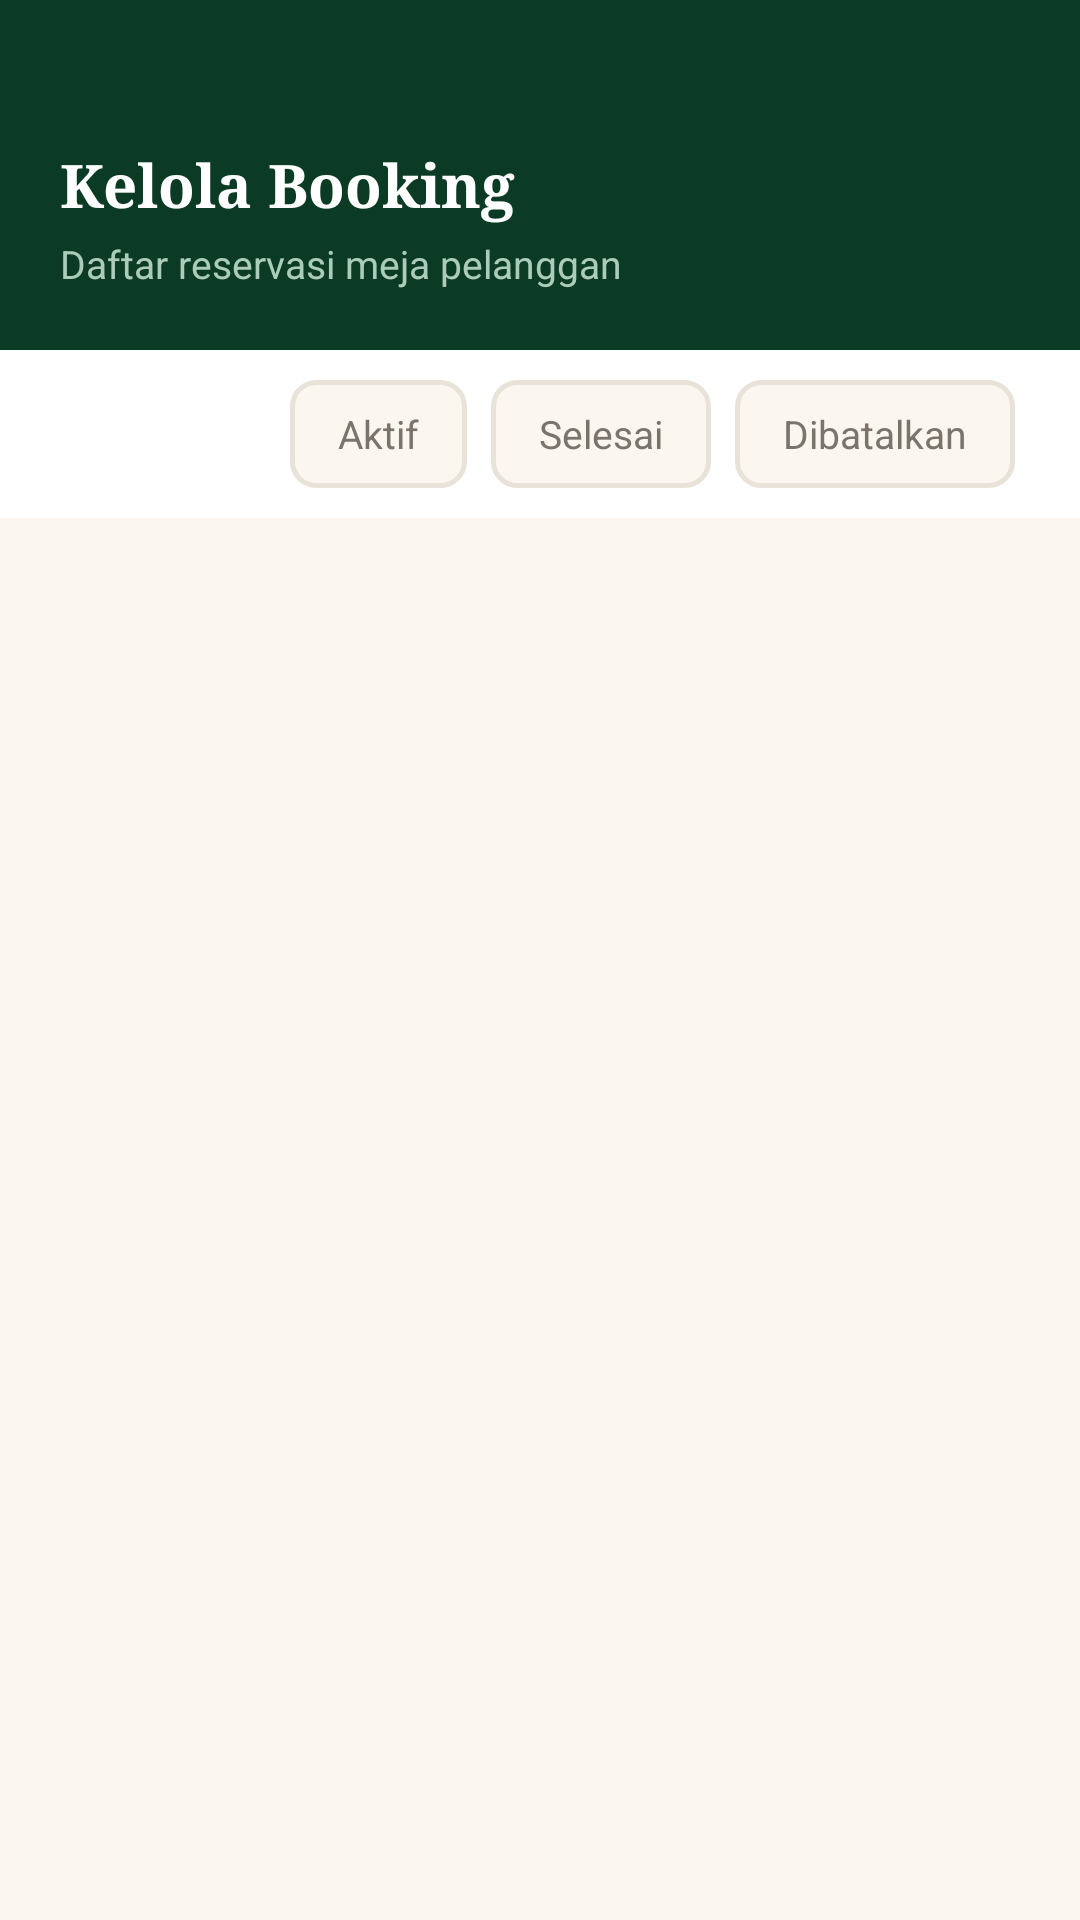

This screen was rendered from an Android layout file. Write that file and the resources it references.
<!-- AndroidManifest.xml: application theme Theme.Flinders -->
<!-- res/layout/fragment_owner_booking.xml -->
<?xml version="1.0" encoding="utf-8"?>
<LinearLayout
    xmlns:android="http://schemas.android.com/apk/res/android"
    xmlns:app="http://schemas.android.com/apk/res-auto"
    android:layout_width="match_parent"
    android:layout_height="match_parent"
    android:background="@color/flinders_bg"
    android:orientation="vertical">

    
    <LinearLayout
        android:layout_width="match_parent"
        android:layout_height="wrap_content"
        android:background="@color/flinders_primary"
        android:paddingStart="20dp"
        android:paddingEnd="20dp"
        android:paddingTop="48dp"
        android:paddingBottom="20dp"
        android:orientation="vertical">

        <TextView
            android:layout_width="wrap_content"
            android:layout_height="wrap_content"
            android:text="Kelola Booking"
            android:textColor="@color/flinders_text_white"
            android:textSize="20sp"
            android:textStyle="bold"
            android:fontFamily="serif" />

        <TextView
            android:id="@+id/tvBookingSubtitle"
            android:layout_width="wrap_content"
            android:layout_height="wrap_content"
            android:text="Daftar reservasi meja pelanggan"
            android:textColor="#AACCB8"
            android:textSize="13sp"
            android:layout_marginTop="4dp" />

    </LinearLayout>

    
    <HorizontalScrollView
        android:layout_width="match_parent"
        android:layout_height="wrap_content"
        android:scrollbars="none"
        android:background="@color/flinders_card_bg"
        android:paddingStart="16dp"
        android:paddingEnd="16dp"
        android:paddingTop="10dp"
        android:paddingBottom="10dp">

        <LinearLayout
            android:layout_width="wrap_content"
            android:layout_height="wrap_content"
            android:orientation="horizontal">

            <TextView
                android:id="@+id/tabAll"
                android:layout_width="wrap_content"
                android:layout_height="36dp"
                android:text="Semua"
                android:textColor="@color/flinders_text_white"
                android:textSize="13sp"
                android:textStyle="bold"
                android:gravity="center"
                android:paddingStart="16dp"
                android:paddingEnd="16dp"
                android:background="@drawable/bg_tab_active"
                android:layout_marginEnd="8dp"
                android:clickable="true"
                android:focusable="true" />

            <TextView
                android:id="@+id/tabActive"
                android:layout_width="wrap_content"
                android:layout_height="36dp"
                android:text="Aktif"
                android:textColor="@color/flinders_text_muted"
                android:textSize="13sp"
                android:gravity="center"
                android:paddingStart="16dp"
                android:paddingEnd="16dp"
                android:background="@drawable/bg_tab_inactive"
                android:layout_marginEnd="8dp"
                android:clickable="true"
                android:focusable="true" />

            <TextView
                android:id="@+id/tabCompleted"
                android:layout_width="wrap_content"
                android:layout_height="36dp"
                android:text="Selesai"
                android:textColor="@color/flinders_text_muted"
                android:textSize="13sp"
                android:gravity="center"
                android:paddingStart="16dp"
                android:paddingEnd="16dp"
                android:background="@drawable/bg_tab_inactive"
                android:layout_marginEnd="8dp"
                android:clickable="true"
                android:focusable="true" />

            <TextView
                android:id="@+id/tabCancelled"
                android:layout_width="wrap_content"
                android:layout_height="36dp"
                android:text="Dibatalkan"
                android:textColor="@color/flinders_text_muted"
                android:textSize="13sp"
                android:gravity="center"
                android:paddingStart="16dp"
                android:paddingEnd="16dp"
                android:background="@drawable/bg_tab_inactive"
                android:clickable="true"
                android:focusable="true" />

        </LinearLayout>

    </HorizontalScrollView>

    
    <ScrollView
        android:layout_width="match_parent"
        android:layout_height="0dp"
        android:layout_weight="1"
        android:padding="16dp">

        <LinearLayout
            android:layout_width="match_parent"
            android:layout_height="wrap_content"
            android:orientation="vertical">

            
            <LinearLayout
                android:id="@+id/containerBookingCards"
                android:layout_width="match_parent"
                android:layout_height="wrap_content"
                android:orientation="vertical" />

            
            <LinearLayout
                android:id="@+id/layoutEmptyState"
                android:layout_width="match_parent"
                android:layout_height="wrap_content"
                android:gravity="center"
                android:orientation="vertical"
                android:padding="32dp"
                android:visibility="gone">

                <ImageView
                    android:layout_width="48dp"
                    android:layout_height="48dp"
                    android:src="@drawable/ic_clock"
                    app:tint="@color/flinders_text_muted" />

                <TextView
                    android:id="@+id/tvEmptyTitle"
                    android:layout_width="wrap_content"
                    android:layout_height="wrap_content"
                    android:text="Tidak ada reservasi di kategori ini"
                    android:textColor="@color/flinders_text_title"
                    android:textSize="15sp"
                    android:textStyle="bold"
                    android:layout_marginTop="12dp" />

                <TextView
                    android:layout_width="wrap_content"
                    android:layout_height="wrap_content"
                    android:text="Reservasi baru yang masuk akan otomatis tampil di sini."
                    android:textColor="@color/flinders_text_muted"
                    android:textSize="12sp"
                    android:gravity="center"
                    android:layout_marginTop="4dp" />

            </LinearLayout>

        </LinearLayout>

    </ScrollView>

</LinearLayout>
<!-- resources referenced by this layout -->
<resources>
  <color name="flinders_bg">#FBF7F0</color>
  <color name="flinders_card_bg">#FFFFFF</color>
  <color name="flinders_primary">#0B3B24</color>
  <color name="flinders_text_muted">#7A746D</color>
  <color name="flinders_text_title">#1A1A1A</color>
  <color name="flinders_text_white">#FFFFFF</color>
  <!-- drawable bg_tab_inactive (drawable) -->
  <?xml version="1.0" encoding="utf-8"?>
  <shape xmlns:android="http://schemas.android.com/apk/res/android"
      android:shape="rectangle">
      <solid android:color="@color/flinders_bg" />
      <stroke
          android:width="1.5dp"
          android:color="@color/flinders_border" />
      <corners android:radius="8dp" />
  </shape>
  <!-- drawable ic_clock (drawable) -->
  <vector xmlns:android="http://schemas.android.com/apk/res/android"
      android:width="20dp"
      android:height="20dp"
      android:viewportWidth="24"
      android:viewportHeight="24">
      <path
          android:fillColor="#00000000"
          android:strokeColor="@color/flinders_warning"
          android:strokeWidth="2"
          android:strokeLineCap="round"
          android:strokeLineJoin="round"
          android:pathData="M12,2a10,10 0,1 0,10 10A10,10 0,0 0,12 2z M12,6v6l4,2" />
  </vector>
  <style name="Theme.Flinders" parent="Theme.Material3.Light.NoActionBar">
          
          <item name="colorPrimary">@color/flinders_primary</item>
          <item name="colorPrimaryDark">@color/flinders_primary_dark</item>
          <item name="colorSecondary">@color/flinders_primary_light</item>
          <item name="android:statusBarColor">@color/flinders_bg</item>
          <item name="android:windowLightStatusBar">true</item>
          <item name="android:windowBackground">@color/flinders_bg</item>
  
          
          <item name="bottomNavigationStyle">@style/Widget.Flinders.BottomNavigationView</item>
      </style>
  <color name="flinders_border">#E8E2D9</color>
  <color name="flinders_warning">#D49B24</color>
  <color name="flinders_primary_dark">#062516</color>
  <color name="flinders_primary_light">#164E33</color>
  <style name="Widget.Flinders.BottomNavigationView" parent="Widget.Material3.BottomNavigationView">
          <item name="itemActiveIndicatorStyle">@style/Widget.Flinders.BottomNavigation.ActiveIndicator</item>
          <item name="itemIconTint">@color/nav_item_selector</item>
          <item name="itemTextColor">@color/nav_item_selector</item>
          <item name="itemRippleColor">@color/flinders_primary_alpha10</item>
          <item name="labelVisibilityMode">labeled</item>
      </style>
  <style name="Widget.Flinders.BottomNavigation.ActiveIndicator" parent="Widget.Material3.BottomNavigationView.ActiveIndicator">
          
          <item name="android:color">@color/transparent</item>
      </style>
  <color name="flinders_primary_alpha10">#1A0B3B24</color>
  <color name="transparent">#00000000</color>
</resources>
